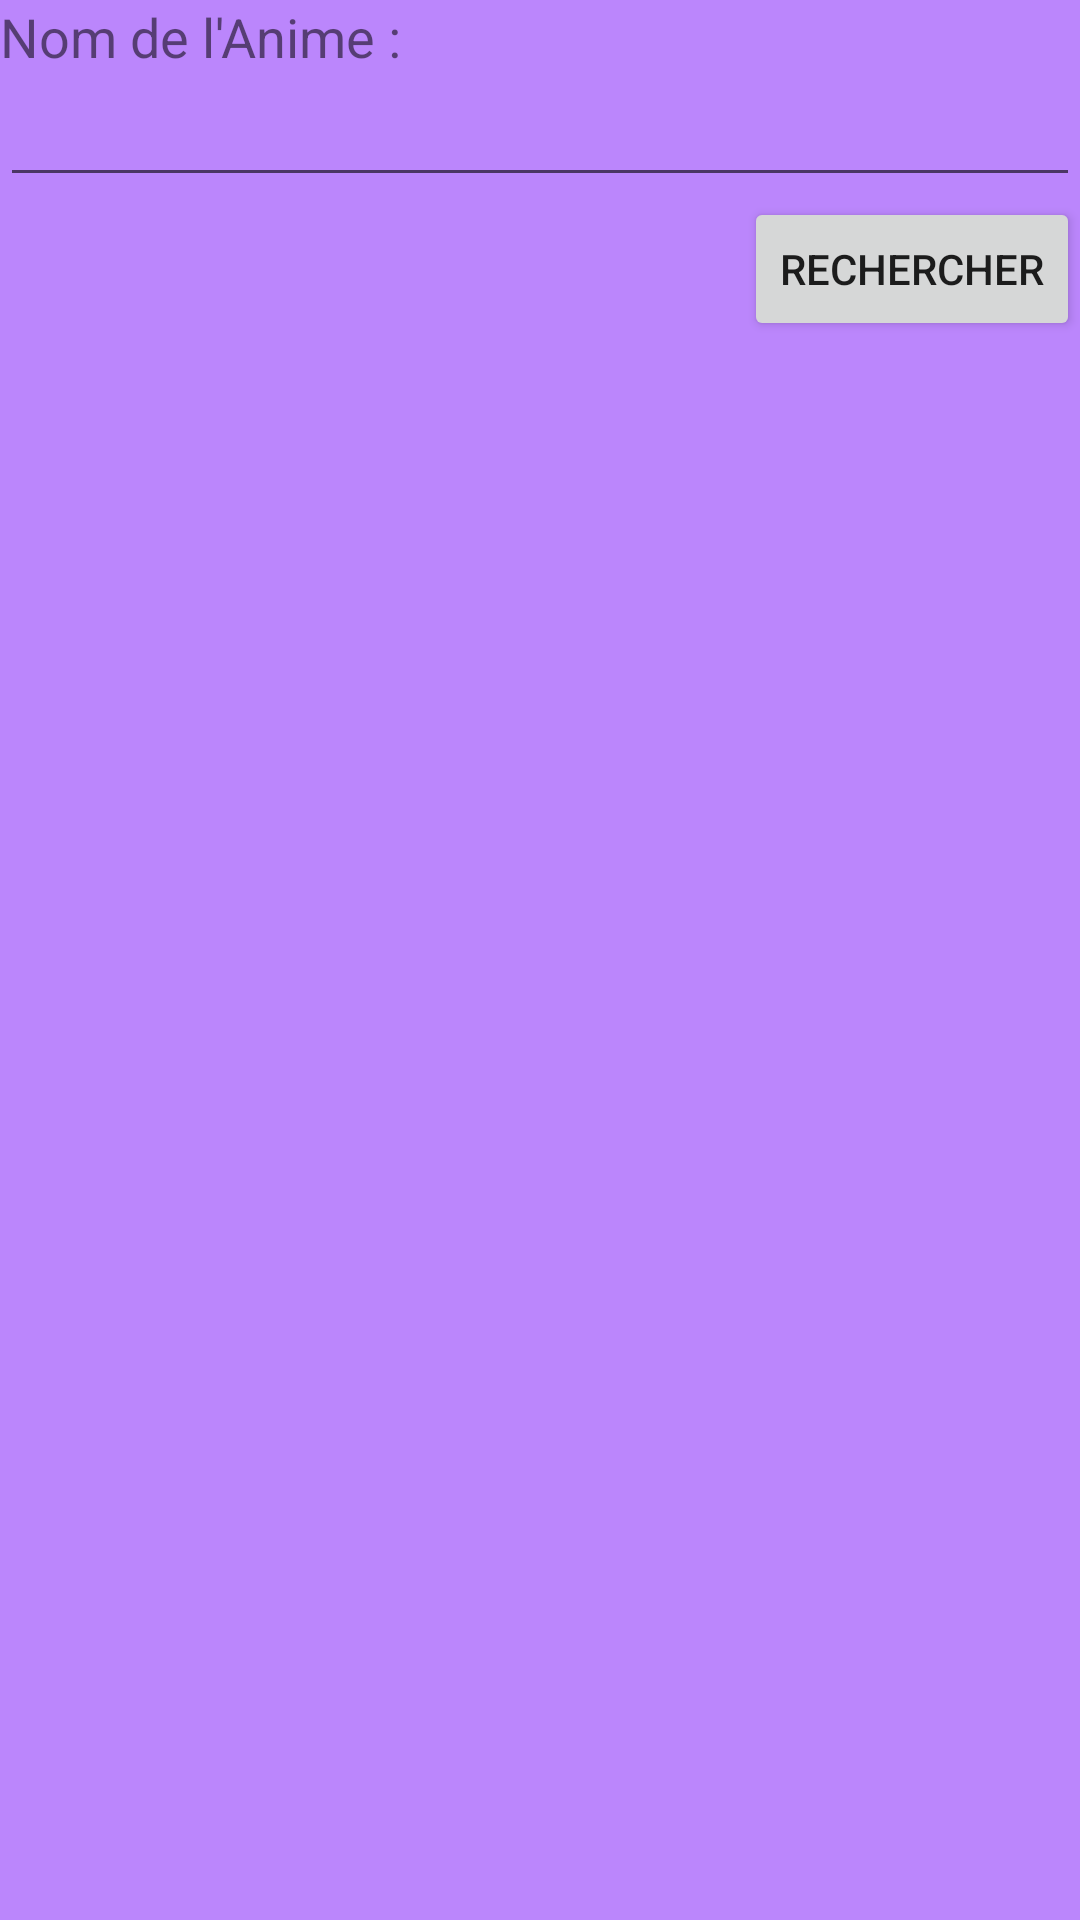

Produce the Android XML layout that renders to this screen, including the resource entries it uses.
<!-- AndroidManifest.xml: application theme Theme.WishAnime -->
<!-- res/layout/fragment_research.xml -->
<?xml version="1.0" encoding="utf-8"?>
<FrameLayout xmlns:android="http://schemas.android.com/apk/res/android"
    xmlns:tools="http://schemas.android.com/tools"
    android:layout_width="match_parent"
    android:layout_height="match_parent"
    tools:context=".fragments.ResearchFragment"
    android:background="@color/purple_200">

    <LinearLayout
        android:layout_width="match_parent"
        android:layout_height="match_parent"
        android:orientation="vertical">

        <LinearLayout
            android:layout_width="match_parent"
            android:layout_height="wrap_content"
            android:orientation="vertical">

            <TextView
                android:layout_width="match_parent"
                android:layout_height="wrap_content"
                android:id="@+id/tv_search"
                android:text="@string/tv_search"
                android:textSize="18dp"/>

            <EditText
                android:id="@+id/edit_search_name"
                android:layout_width="match_parent"
                android:layout_height="wrap_content"
                android:maxLines="1"
                android:inputType="text"/>

            <Button
                android:id="@+id/btn_search"
                android:layout_width="wrap_content"
                android:layout_height="wrap_content"
                android:text="@string/btn_search"
                android:layout_gravity="right"/>
        </LinearLayout>



        <ScrollView
            android:layout_width="match_parent"
            android:layout_height="wrap_content"
            android:id="@+id/scrollview_animes">

            <GridLayout
                android:id="@+id/grid_anime"
                android:layout_width="match_parent"
                android:layout_height="match_parent"/>

        </ScrollView>


    </LinearLayout>


</FrameLayout>
<!-- resources referenced by this layout -->
<resources>
  <string name="btn_search">Rechercher</string>
  <string name="tv_search">Nom de l\'Anime :</string>
  <style name="Theme.WishAnime" parent="Theme.MaterialComponents.DayNight.DarkActionBar">
          
          <item name="colorPrimary">@color/purple_500</item>
          <item name="colorPrimaryVariant">@color/purple_700</item>
          <item name="colorOnPrimary">@color/white</item>
          
          <item name="colorSecondary">@color/teal_200</item>
          <item name="colorSecondaryVariant">@color/teal_700</item>
          <item name="colorOnSecondary">@color/black</item>
          
          <item name="android:statusBarColor" tools:targetApi="l">?attr/colorPrimaryVariant</item>
          
      </style>
  <!-- not gathered from this repository: default colours our renderer supplied (Android Studio template values) -->
  <color name="purple_200">#FFBB86FC</color>
  <color name="purple_500">#FF6200EE</color>
  <color name="purple_700">#FF3700B3</color>
  <color name="teal_200">#FF03DAC5</color>
  <color name="teal_700">#FF018786</color>
  <color name="black">#FF000000</color>
  <color name="white">#FFFFFFFF</color>
</resources>
